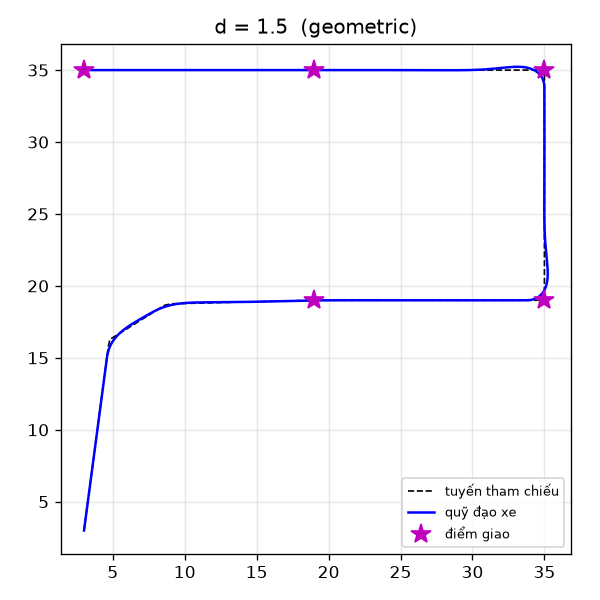

Values plotted in this chart, from the file beside it:
d, law, success, n_reached, n_junctions, time, cte_rms, cte_max, t_cte_max, miss_max, miss_mean, steer_rate, v_mean, d_mean, d_min, min_clearance, collisions, loc, noise, seed, loc_err_end, loc_err_rms
1.5, geometric, 1, 5, 5, 96.2, 0.067, 0.312, 63.7, 0.441, 0.221, 0.0037, 0.937, 1.5, 1.5, 1.118, 0, none, none, 0, 0.0, 0.0
